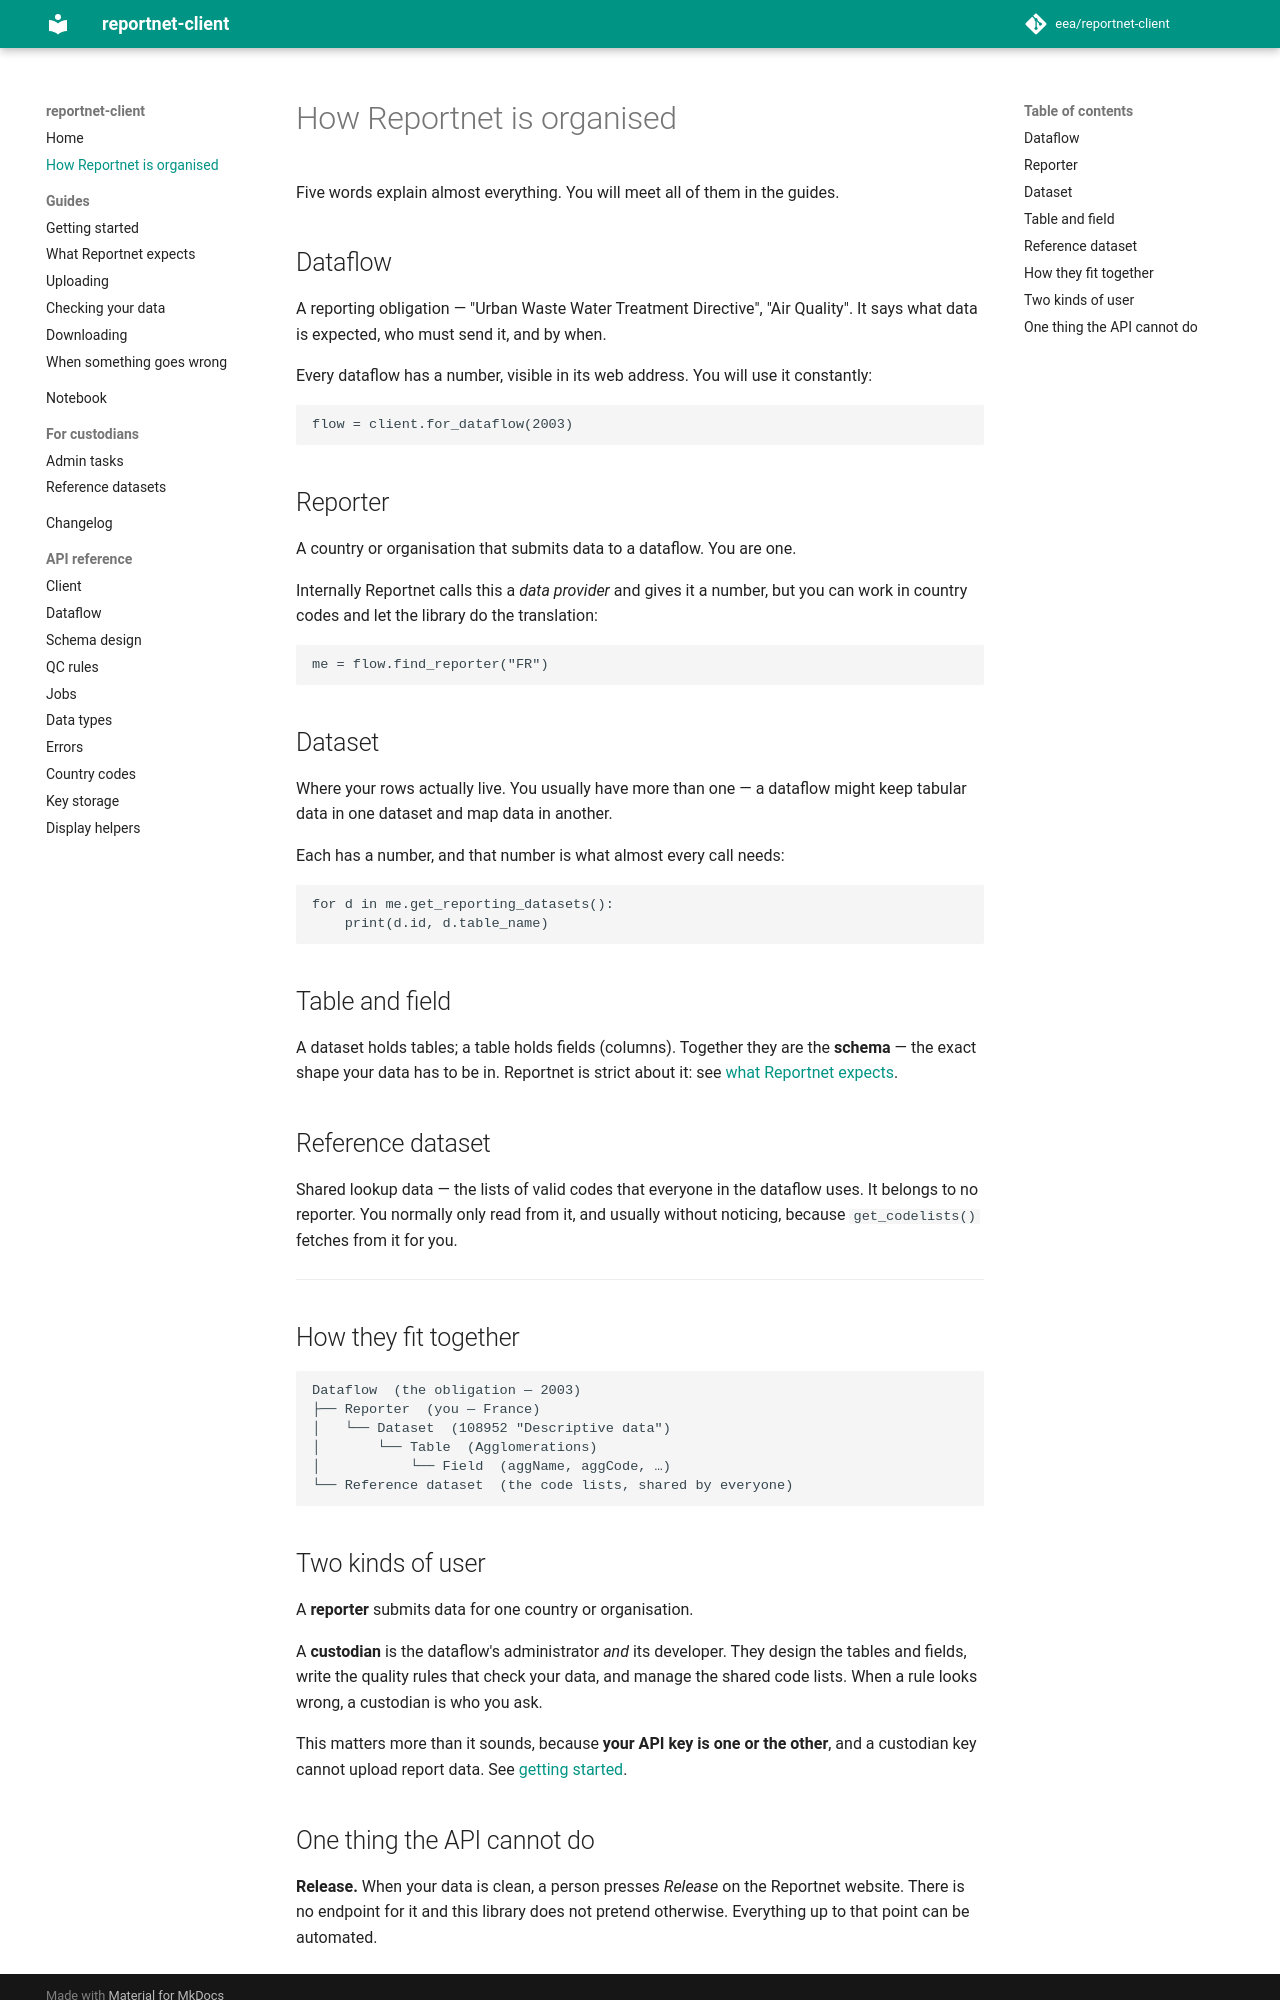

repository: eea/reportnet-client · page: concepts/index.html · generator: mkdocs

# How Reportnet is organised

Five words explain almost everything. You will meet all of them in the guides.

## Dataflow

A reporting obligation — "Urban Waste Water Treatment Directive", "Air Quality".
It says what data is expected, who must send it, and by when.

Every dataflow has a number, visible in its web address. You will use it
constantly:

```python
flow = client.for_dataflow(2003)
```

## Reporter

A country or organisation that submits data to a dataflow. You are one.

Internally Reportnet calls this a *data provider* and gives it a number, but you
can work in country codes and let the library do the translation:

```python
me = flow.find_reporter("FR")
```

## Dataset

Where your rows actually live. You usually have more than one — a dataflow might
keep tabular data in one dataset and map data in another.

Each has a number, and that number is what almost every call needs:

```python
for d in me.get_reporting_datasets():
    print(d.id, d.table_name)
```

## Table and field

A dataset holds tables; a table holds fields (columns). Together they are the
**schema** — the exact shape your data has to be in. Reportnet is strict about
it: see [what Reportnet expects](guides/schema.md).

## Reference dataset

Shared lookup data — the lists of valid codes that everyone in the dataflow uses.
It belongs to no reporter. You normally only read from it, and usually without
noticing, because `get_codelists()` fetches from it for you.

---

## How they fit together

```
Dataflow  (the obligation — 2003)
├── Reporter  (you — France)
│   └── Dataset  (108952 "Descriptive data")
│       └── Table  (Agglomerations)
│           └── Field  (aggName, aggCode, …)
└── Reference dataset  (the code lists, shared by everyone)
```

## Two kinds of user

A **reporter** submits data for one country or organisation.

A **custodian** is the dataflow's administrator *and* its developer. They design
the tables and fields, write the quality rules that check your data, and manage
the shared code lists. When a rule looks wrong, a custodian is who you ask.

This matters more than it sounds, because **your API key is one or the other**,
and a custodian key cannot upload report data. See
[getting started](guides/getting-started.md#the-one-thing-that-confuses-everybody).
